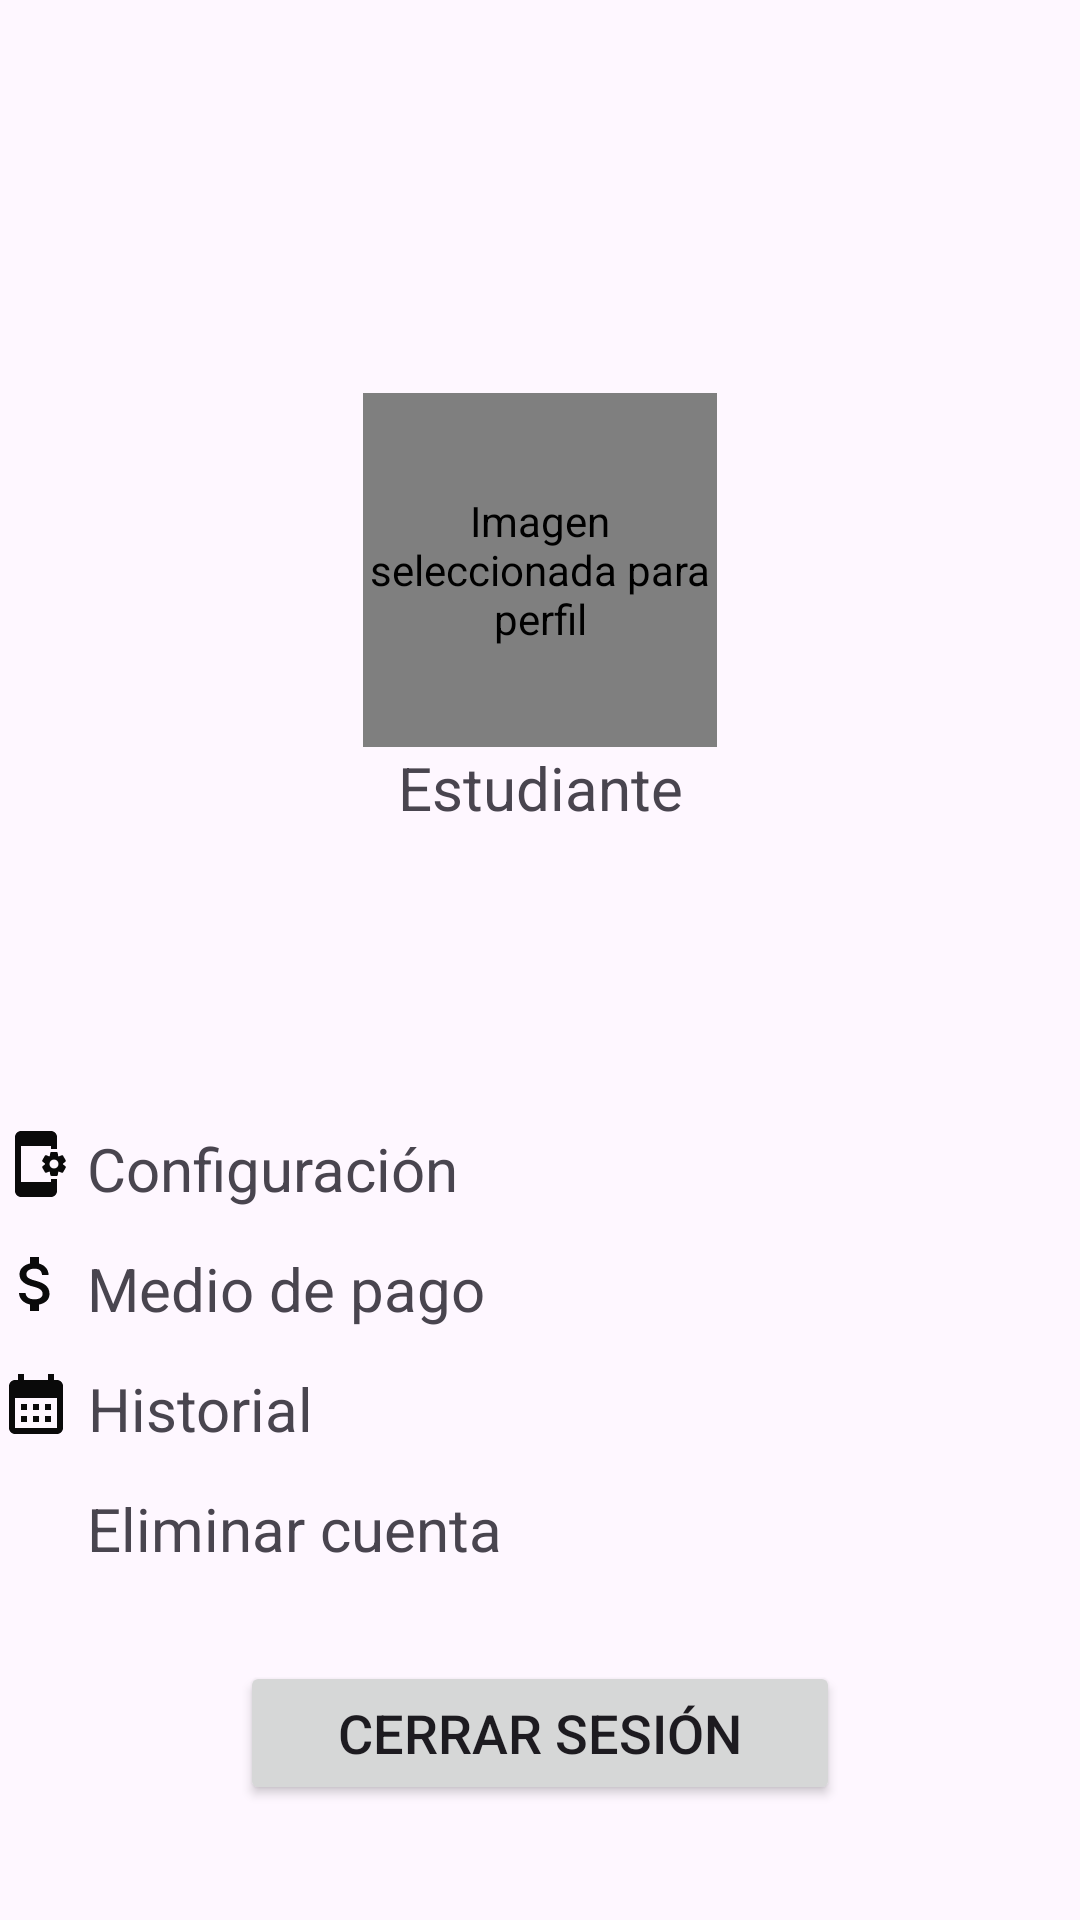

Produce the Android XML layout that renders to this screen, including the resource entries it uses.
<!-- AndroidManifest.xml: application theme Theme.CapacitApp -->
<!-- res/layout/activity_perfil.xml -->
<?xml version="1.0" encoding="utf-8"?>
<androidx.constraintlayout.widget.ConstraintLayout
    xmlns:android="http://schemas.android.com/apk/res/android"
    xmlns:app="http://schemas.android.com/apk/res-auto"
    xmlns:tools="http://schemas.android.com/tools"
    android:layout_width="match_parent"
    android:layout_height="match_parent"
    android:layout_margin="20dp"
    android:orientation="vertical">

    <include
        android:id="@+id/customToolbar"
        layout="@layout/backward_toolbar"
        android:layout_width="match_parent"
        android:layout_height="wrap_content"
        app:layout_constraintTop_toTopOf="parent"
        android:contentDescription="@string/toolbar_navegacion_atras"
        />

    <LinearLayout
        android:id="@+id/detallePerfil"
        android:layout_width="match_parent"
        android:layout_height="wrap_content"
        android:orientation="vertical"
        android:gravity="center"
        app:layout_constraintTop_toBottomOf="@id/customToolbar"
        >

        <TextView
            android:id="@+id/textViewName"
            android:layout_width="match_parent"
            android:layout_height="wrap_content"
            android:layout_margin="20dp"
            android:gravity="center"
            android:orientation="vertical"
            android:text=""
            android:textColor="@color/colorPrimary"
            android:textSize="20sp"
            android:textStyle="bold"
            app:layout_constraintTop_toBottomOf="@id/customToolbar"
            android:contentDescription="@string/text_nombre_usuario"
            />


        <de.hdodenhof.circleimageview.CircleImageView
            android:id="@+id/imageViewProfile"
            android:layout_width="118dp"
            android:layout_height="118dp"
            android:src="@drawable/imageuser"
            app:layout_constraintBottom_toBottomOf="@id/textViewName"
            app:layout_constraintEnd_toEndOf="parent"
            app:layout_constraintStart_toStartOf="parent"
            app:layout_constraintTop_toTopOf="parent"
            android:contentDescription="@string/imagen_para_perfil"
            />

        <TextView
            android:id="@+id/textViewStatus"
            android:layout_width="match_parent"
            android:layout_height="wrap_content"
            android:gravity="center"
            android:text="Estudiante"
            app:layout_constraintTop_toBottomOf="@id/imageView"
            android:textSize="20dp"
            android:contentDescription="@string/text_estudiante"
            />
    </LinearLayout>


    <LinearLayout
        android:id="@+id/linearLayoutConfig"
        android:layout_width="match_parent"
        android:layout_height="wrap_content"
        android:layout_marginTop="100dp"
        android:orientation="horizontal"
        app:layout_constraintTop_toBottomOf="@id/detallePerfil">

        <ImageView
            android:id="@+id/imageViewConfig"
            android:layout_width="24dp"
            android:layout_height="24dp"
            android:src="@drawable/imageviewconfig"
            android:contentDescription="@string/icono_configuracion"
            />

        <TextView
            android:id="@+id/textConfig"
            android:layout_width="wrap_content"
            android:layout_height="wrap_content"
            android:layout_marginLeft="5dp"
            android:layout_marginBottom="13dp"
            android:text="Configuración"
            android:textAlignment="center"
            android:textSize="20sp"
            android:contentDescription="@string/link_para_configuracion"
            />

    </LinearLayout>

    <LinearLayout
        android:id="@+id/linearLayoutPay"
        android:layout_width="match_parent"
        android:layout_height="wrap_content"
        android:orientation="horizontal"
        app:layout_constraintTop_toBottomOf="@id/linearLayoutConfig">

        <ImageView
            android:id="@+id/imageViewPay"
            android:layout_width="24dp"
            android:layout_height="24dp"
            android:src="@drawable/imageviewpay"
            android:contentDescription="@string/icono_medio_de_pago"
            />

        <TextView
            android:id="@+id/textPay"
            android:layout_width="wrap_content"
            android:layout_height="wrap_content"
            android:layout_marginLeft="5dp"
            android:layout_marginBottom="13dp"
            android:text="Medio de pago"
            android:textAlignment="center"
            android:textSize="20sp"
            android:contentDescription="@string/text_medio_de_pago"
            />

    </LinearLayout>

    <LinearLayout
        android:id="@+id/linearLayoutHistory"
        android:layout_width="match_parent"
        android:layout_height="wrap_content"
        android:orientation="horizontal"
        app:layout_constraintTop_toBottomOf="@id/linearLayoutPay">

        <ImageView
            android:id="@+id/imageViewHistory"
            android:layout_width="24dp"
            android:layout_height="24dp"
            android:src="@drawable/imageviewrecord"
            android:contentDescription="@string/icono_historial"
            />

        <TextView
            android:id="@+id/textHistory"
            android:layout_width="wrap_content"
            android:layout_height="wrap_content"
            android:layout_marginLeft="5dp"
            android:layout_marginBottom="13dp"
            android:text="Historial"
            android:textAlignment="center"
            android:textSize="20sp"
            android:contentDescription="@string/text_historial"
            />

    </LinearLayout>

    <LinearLayout
        android:id="@+id/linearLayoutDelCount"
        android:layout_width="match_parent"
        android:layout_height="wrap_content"
        android:orientation="horizontal"
        app:layout_constraintTop_toBottomOf="@id/linearLayoutHistory">

        <ImageView
            android:id="@+id/imageViewDelCount"
            android:layout_width="24dp"
            android:layout_height="24dp"
            android:src="@drawable/imageviewdelcount"
            android:contentDescription="@string/icono_eliminar_cuenta"
            />

        <TextView
            android:id="@+id/textCloseCount"
            android:layout_width="wrap_content"
            android:layout_height="wrap_content"
            android:layout_marginLeft="5dp"
            android:text="Eliminar cuenta"
            android:textAlignment="center"
            android:textSize="20sp"
            android:contentDescription="@string/link_para_eliminar_cuenta"
            />

    </LinearLayout>

    <Button
        android:id="@+id/cerrarSesión"
        android:layout_width="200dp"
        android:layout_height="wrap_content"
        android:layout_marginStart="8dp"
        android:layout_marginEnd="8dp"
        android:layout_marginBottom="8dp"
        android:text="Cerrar sesión"
        android:textSize="18sp"
        app:cornerRadius="20dp"
        app:layout_constraintBottom_toBottomOf="parent"
        app:layout_constraintEnd_toEndOf="parent"
        app:layout_constraintStart_toStartOf="parent"
        app:layout_constraintTop_toBottomOf="@id/linearLayoutDelCount"
        android:contentDescription="@string/boton_cerrar_sesion"
        />

</androidx.constraintlayout.widget.ConstraintLayout>
<!-- res/layout/backward_toolbar.xml (included above) -->
<?xml version="1.0" encoding="utf-8"?>
<com.google.android.material.appbar.AppBarLayout
    xmlns:android="http://schemas.android.com/apk/res/android"
    android:layout_width="match_parent"
    android:layout_height="wrap_content">

    <androidx.appcompat.widget.Toolbar
        android:layout_width="match_parent"
        android:layout_height="?attr/actionBarSize">
        <ImageView
            android:id="@+id/btn_back"
            android:layout_width="wrap_content"
            android:layout_height="wrap_content"
            android:src="@drawable/backward_arrow"/>

        <RelativeLayout
            android:layout_width="match_parent"
            android:layout_height="wrap_content">

        </RelativeLayout>
    </androidx.appcompat.widget.Toolbar>
</com.google.android.material.appbar.AppBarLayout>
<!-- resources referenced by this layout -->
<resources>
  <color name="colorPrimary">#2972B9</color>
  <!-- drawable imageuser (drawable) -->
  <vector xmlns:android="http://schemas.android.com/apk/res/android" android:height="24dp" android:tint="#3F51B5" android:viewportHeight="24" android:viewportWidth="24" android:width="24dp">
        
      <path android:fillColor="@android:color/white" android:pathData="M12,2C6.48,2 2,6.48 2,12s4.48,10 10,10s10,-4.48 10,-10S17.52,2 12,2zM12,6c1.93,0 3.5,1.57 3.5,3.5S13.93,13 12,13s-3.5,-1.57 -3.5,-3.5S10.07,6 12,6zM12,20c-2.03,0 -4.43,-0.82 -6.14,-2.88C7.55,15.8 9.68,15 12,15s4.45,0.8 6.14,2.12C16.43,19.18 14.03,20 12,20z"/>
      
  </vector>
  <!-- drawable imageviewpay (drawable) -->
  <vector xmlns:android="http://schemas.android.com/apk/res/android" android:height="24dp" android:tint="#0A0A0A" android:viewportHeight="24" android:viewportWidth="24" android:width="24dp">
        
      <path android:fillColor="@android:color/white" android:pathData="M11.8,10.9c-2.27,-0.59 -3,-1.2 -3,-2.15 0,-1.09 1.01,-1.85 2.7,-1.85 1.78,0 2.44,0.85 2.5,2.1h2.21c-0.07,-1.72 -1.12,-3.3 -3.21,-3.81V3h-3v2.16c-1.94,0.42 -3.5,1.68 -3.5,3.61 0,2.31 1.91,3.46 4.7,4.13 2.5,0.6 3,1.48 3,2.41 0,0.69 -0.49,1.79 -2.7,1.79 -2.06,0 -2.87,-0.92 -2.98,-2.1h-2.2c0.12,2.19 1.76,3.42 3.68,3.83V21h3v-2.15c1.95,-0.37 3.5,-1.5 3.5,-3.55 0,-2.84 -2.43,-3.81 -4.7,-4.4z"/>
      
  </vector>
  <!-- drawable imageviewrecord (drawable) -->
  <vector xmlns:android="http://schemas.android.com/apk/res/android" android:height="24dp" android:tint="#0A0A0A" android:viewportHeight="24" android:viewportWidth="24" android:width="24dp">
        
      <path android:fillColor="@android:color/white" android:pathData="M19,4h-1V2h-2v2H8V2H6v2H5C3.89,4 3.01,4.9 3.01,6L3,20c0,1.1 0.89,2 2,2h14c1.1,0 2,-0.9 2,-2V6C21,4.9 20.1,4 19,4zM19,20H5V10h14V20zM9,14H7v-2h2V14zM13,14h-2v-2h2V14zM17,14h-2v-2h2V14zM9,18H7v-2h2V18zM13,18h-2v-2h2V18zM17,18h-2v-2h2V18z"/>
      
  </vector>
  <string name="boton_cerrar_sesion">Descripción para boton cerrar sesión</string>
  <string name="icono_configuracion">Descripcion icono configuración</string>
  <string name="icono_eliminar_cuenta">Descripcion icono eliminar cuenta</string>
  <string name="icono_historial">Descripcion icono historial</string>
  <string name="icono_medio_de_pago">Descripcion icono medios de pago</string>
  <string name="imagen_para_perfil">Imagen seleccionada para perfil</string>
  <string name="link_para_configuracion">Descripción para el enlace a seccion configuración de perfil</string>
  <string name="link_para_eliminar_cuenta">Descripción para el enlace a seccion configuración de perfil</string>
  <string name="text_estudiante">Descripcion texto estudiante</string>
  s
  <string name="text_historial">Descripcion texto historial</string>
  <string name="text_medio_de_pago">Descripcion texto medio de pago</string>
  <string name="text_nombre_usuario">Descripcion texto nombre de usuario</string>
  <string name="toolbar_navegacion_atras">Barra de navegación con botón de retroceso</string>
  <style name="Theme.CapacitApp" parent="Base.Theme.CapacitApp" />
  <style name="Base.Theme.CapacitApp" parent="Theme.Material3.DayNight.NoActionBar">
          
          
  
           <item name="colorPrimary">@color/colorPrimary</item>
           <item name="colorPrimaryVariant">@color/colorPrimaryDark</item>
           <item name="colorOnPrimary">@color/white</item>
           <item name="colorOnSecondary">@color/black</item>
  
       </style>
  <color name="colorPrimaryDark">#1B4F72</color>
  <color name="white">#FFFFFFFF</color>
  <color name="black">#FF000000</color>
</resources>
